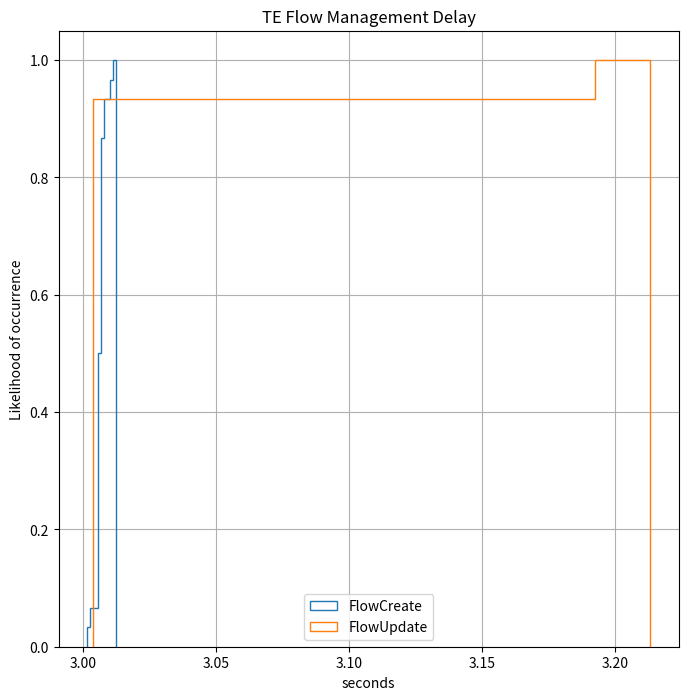

This chart was generated by the following Python code:
# Copyright 2022-2024 ETSI SDG TeraFlowSDN (TFS) (https://tfs.etsi.org/)
#
# Licensed under the Apache License, Version 2.0 (the "License");
# you may not use this file except in compliance with the License.
# You may obtain a copy of the License at
#
#     http://www.apache.org/licenses/LICENSE-2.0
#
# Unless required by applicable law or agreed to in writing, software
# distributed under the License is distributed on an "AS IS" BASIS,
# WITHOUT WARRANTIES OR CONDITIONS OF ANY KIND, either express or implied.
# See the License for the specific language governing permissions and
# limitations under the License.

import matplotlib.pyplot as plt

flow_creation_us = [
    3.007065,3.007783,3.010780,3.007374,3.006519,3.006668,3.006303,3.006463,3.006758,3.007992,3.012198,3.001413,
    3.007289,3.006241,3.007523,3.007569,3.006643,3.006255,3.007058,3.006111,3.006918,3.007972,3.006829,3.007378,
    3.007666,3.003071,3.006774,3.006060,3.006731,3.005812
]

flow_update_us = [
    3.005123,3.004228,3.003897,3.006692,3.003767,3.003749,3.004626,3.004333,3.004449,3.003895,3.004092,3.003979,
    3.005099,3.213206,3.004625,3.004707,3.004187,3.004609,3.003885,3.004064,3.004308,3.004280,3.004423,3.211980,
    3.004138,3.004394,3.004018,3.004747,3.005719,3.003656
]

n_bins = 10
fig, ax = plt.subplots(figsize=(8, 8))

# plot the cumulative histograms
n, bins, _ = ax.hist(flow_creation_us, n_bins, density=True, histtype='step', cumulative=True, label='FlowCreate')
print(n, bins)
n, bins, _ = ax.hist(flow_update_us, n_bins, density=True, histtype='step', cumulative=True, label='FlowUpdate')
print(n, bins)

ax.grid(True)
ax.legend(loc='lower center')
ax.set_title('TE Flow Management Delay')
ax.set_xlabel('seconds')
ax.set_ylabel('Likelihood of occurrence')
plt.savefig('te-perf-eval.png', dpi = (600)) 
plt.show()
